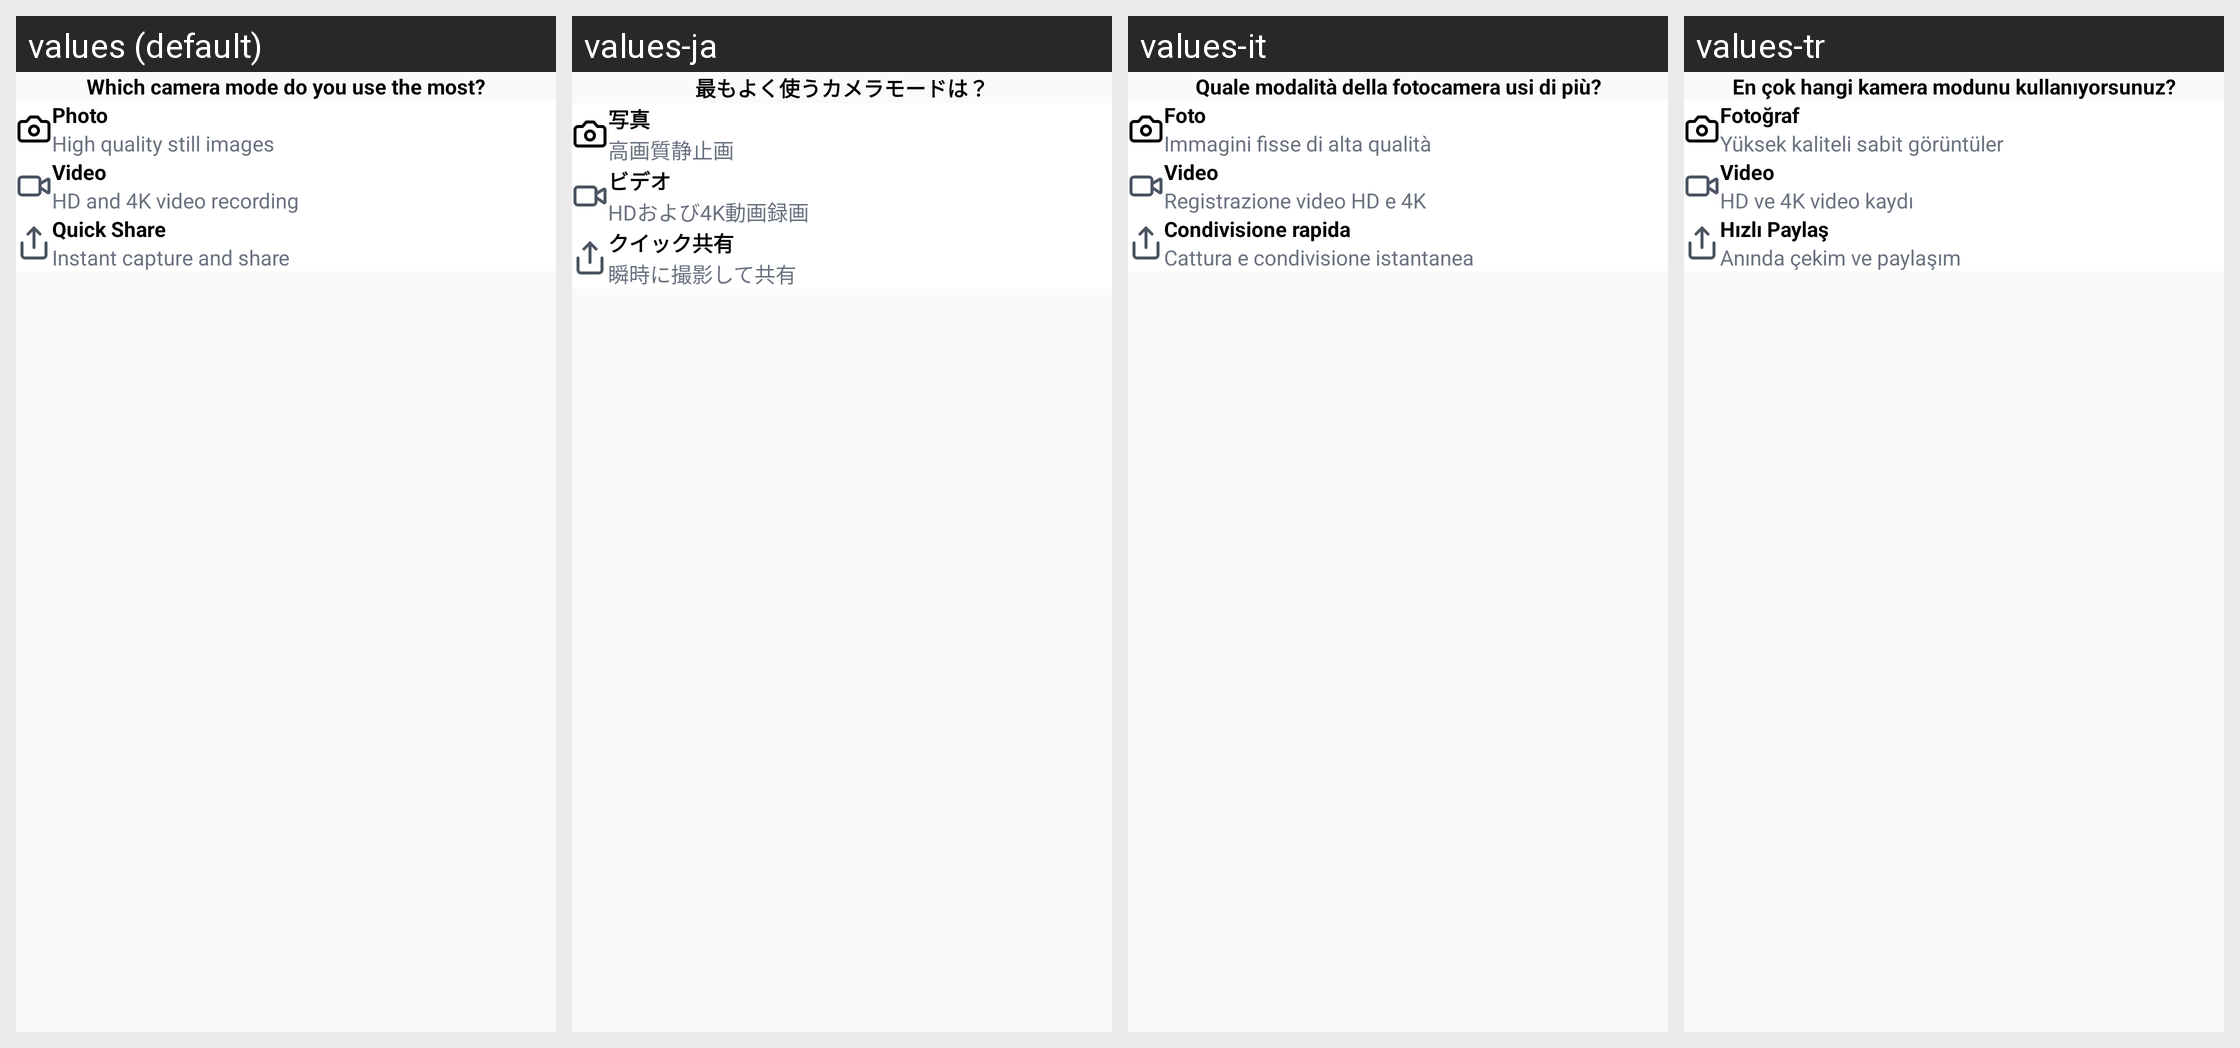

This grid shows one Android layout under several languages. Give, for every string resource on the screen, its name, the default text and each shown locale's text.
Android screen res/layout/fragment_start_menu1.xml rendered under 4 locales, left to right: values (default), values-ja, values-it, values-tr. Device: Nexus 5 (rendered at 1080×1920; each locale shown at half size, 540×960, under a caption strip naming it); theme Theme.GPSMapCamera.
Other locales in the repository, not shown: values-af, values-bn-rBD, values-ca, values-de, values-es, values-fa, values-fil, values-fr, values-hi, values-in, values-ko, values-nl, values-pt, values-pt-rBR, values-ru, values-th, values-vi, values-zh.
Strings drawn on this screen, with the default value and each locale's value (text and hints the layout hard-codes, and strings that could not be matched under every locale, appear in the picture but are not listed):

which_camera_mode_do_you_use_the_most
  values: Which camera mode do you use the most?
  values-ja: 最もよく使うカメラモードは？
  values-it: Quale modalità della fotocamera usi di più?
  values-tr: En çok hangi kamera modunu kullanıyorsunuz?

photo
  values: Photo
  values-ja: 写真
  values-it: Foto
  values-tr: Fotoğraf

high_quality_still_images
  values: High quality still images
  values-ja: 高画質静止画
  values-it: Immagini fisse di alta qualità
  values-tr: Yüksek kaliteli sabit görüntüler

video
  values: Video
  values-ja: ビデオ
  values-it: Video
  values-tr: Video

hd_and_4k_video_recording
  values: HD and 4K video recording
  values-ja: HDおよび4K動画録画
  values-it: Registrazione video HD e 4K
  values-tr: HD ve 4K video kaydı

quick_share
  values: Quick Share
  values-ja: クイック共有
  values-it: Condivisione rapida
  values-tr: Hızlı Paylaş

instant_capture_and_share
  values: Instant capture and share
  values-ja: 瞬時に撮影して共有
  values-it: Cattura e condivisione istantanea
  values-tr: Anında çekim ve paylaşım
